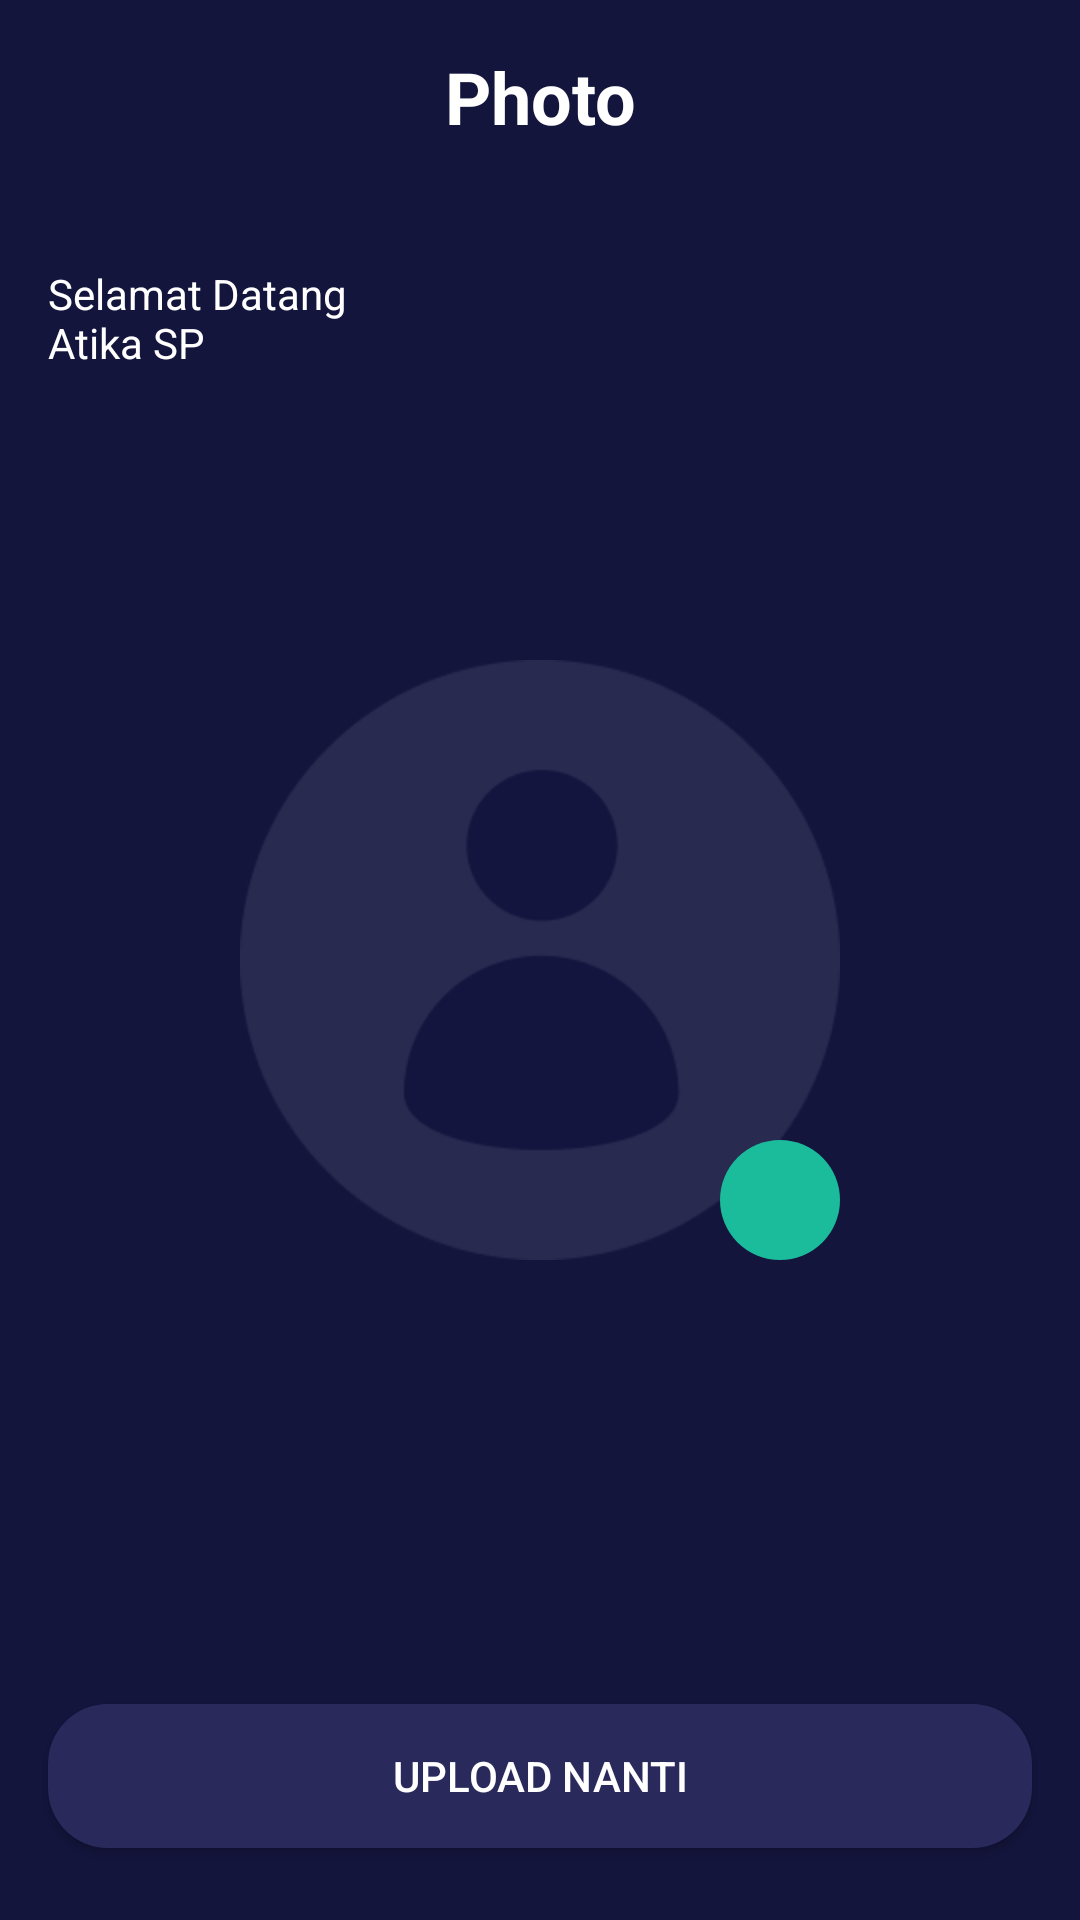

Android layout source for this screen:
<!-- AndroidManifest.xml: application theme Theme.BWAMov.noActionBar -->
<!-- res/layout/activity_sign_up_photo.xml -->
<?xml version="1.0" encoding="utf-8"?>
<androidx.constraintlayout.widget.ConstraintLayout
    xmlns:android="http://schemas.android.com/apk/res/android"
    xmlns:app="http://schemas.android.com/apk/res-auto"
    xmlns:tools="http://schemas.android.com/tools"
    android:layout_width="match_parent"
    android:layout_height="match_parent"
    android:background="@color/blue"
    tools:context=".onboarding.OnBoardingOneActivity">


    <Button
        android:id="@+id/btn_save"
        android:layout_width="match_parent"
        android:layout_height="wrap_content"
        android:layout_marginStart="16dp"
        android:layout_marginEnd="16dp"
        android:layout_marginBottom="16dp"
        android:background="@drawable/shape_rectangle_pink"
        android:text="@string/simpan_dan_lanjutkan"
        android:textColor="@color/white"
        android:visibility="invisible"
        app:backgroundTint="@null"
        app:layout_constraintBottom_toTopOf="@+id/btn_home"
        app:layout_constraintEnd_toEndOf="parent"
        app:layout_constraintHorizontal_bias="1.0"
        app:layout_constraintStart_toStartOf="parent" />

    <Button
        android:id="@+id/btn_home"
        android:layout_width="match_parent"
        android:layout_height="wrap_content"
        android:layout_marginStart="16dp"
        android:layout_marginEnd="16dp"
        android:layout_marginBottom="24dp"
        android:background="@drawable/shape_rectangle_blue_grey"
        android:text="@string/upload_nanti"
        android:textColor="@color/white"
        app:backgroundTint="@null"
        app:layout_constraintBottom_toBottomOf="parent"
        app:layout_constraintEnd_toEndOf="parent"
        app:layout_constraintStart_toStartOf="parent" />

    <TextView
        android:id="@+id/textView"
        android:layout_width="wrap_content"
        android:layout_height="wrap_content"
        android:layout_marginTop="16dp"
        android:gravity="center"
        android:text="@string/photo"
        android:textColor="@color/white"
        android:textSize="24sp"
        android:textStyle="bold"
        app:layout_constraintEnd_toEndOf="parent"
        app:layout_constraintStart_toStartOf="parent"
        app:layout_constraintTop_toTopOf="parent" />

    <TextView
        android:id="@+id/tv_hello"
        android:layout_width="wrap_content"
        android:layout_height="wrap_content"
        android:layout_marginStart="16dp"
        android:layout_marginTop="40dp"
        android:text="@string/selamat_datang"
        android:textColor="@color/white"
        app:layout_constraintStart_toStartOf="parent"
        app:layout_constraintTop_toBottomOf="@+id/textView" />

    <ImageView
        android:id="@+id/imageView3"
        android:layout_width="40dp"
        android:layout_height="40dp"
        android:layout_marginStart="16dp"
        android:layout_marginTop="16dp"
        app:layout_constraintStart_toStartOf="parent"
        app:layout_constraintTop_toTopOf="parent"
        app:srcCompat="@drawable/ic_baseline_arrow_back_24" />

    <ImageView
        android:id="@+id/iv_profile"
        android:layout_width="200dp"
        android:layout_height="200dp"
        app:layout_constraintBottom_toBottomOf="parent"
        app:layout_constraintEnd_toEndOf="parent"
        app:layout_constraintStart_toStartOf="parent"
        app:layout_constraintTop_toTopOf="parent"
        app:srcCompat="@drawable/user_pick" />

    <ImageView
        android:id="@+id/iv_add_photo"
        android:layout_width="40dp"
        android:layout_height="40dp"
        android:background="@drawable/shape_circle_green"
        app:layout_constraintBottom_toBottomOf="@+id/iv_profile"
        app:layout_constraintEnd_toEndOf="@+id/iv_profile"
        app:srcCompat="@drawable/ic_add_photo" />

</androidx.constraintlayout.widget.ConstraintLayout>
<!-- resources referenced by this layout -->
<resources>
  <color name="blue">#14153D</color>
  <color name="white">#FFFFFFFF</color>
  <!-- drawable shape_circle_green (drawable) -->
  <?xml version="1.0" encoding="utf-8"?>
  <shape xmlns:android="http://schemas.android.com/apk/res/android"
      android:shape="oval">
     <solid android:color="@color/green"/>
  
  </shape>
  <!-- drawable shape_rectangle_blue_grey (drawable) -->
  <?xml version="1.0" encoding="utf-8"?>
  <shape xmlns:android="http://schemas.android.com/apk/res/android"
      android:shape="rectangle">
      <solid android:color="@color/blueGrey"/>
      <corners android:radius="20dp"/>
  
  </shape>
  <!-- drawable shape_rectangle_pink (drawable) -->
  <?xml version="1.0" encoding="utf-8"?>
  <shape xmlns:android="http://schemas.android.com/apk/res/android"
      android:shape="rectangle">
     <solid android:color="@color/pink"/>
      <corners android:radius="20dp"/>
  
  </shape>
  <!-- drawable user_pick: png bitmap (drawable, 7872 bytes) -->
  <string name="photo">Photo</string>
  <string name="selamat_datang">Selamat Datang\nAtika SP</string>
  <string name="simpan_dan_lanjutkan">SImpan dan Lanjutkan</string>
  <string name="upload_nanti">Upload Nanti</string>
  <style name="Theme.BWAMov.noActionBar" parent="Theme.MaterialComponents.DayNight.NoActionBar">
  
      </style>
  <color name="green">#1ABC9C</color>
  <color name="blueGrey">#292A5B</color>
  <color name="pink">#FF2667</color>
</resources>
